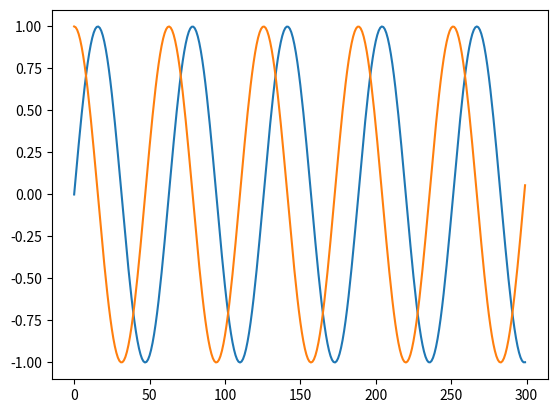

Source code (Python):
# -*- coding: utf-8 -*-
"""
Created on Sun May 10 01:34:28 2020

[redacted]
"""

import numpy as np
import matplotlib.pyplot as mp

x=np.arange(300)
y=np.sin(x/10)
z=np.cos(x/10)
#a=np.sec(x/10)
#b=np.cosec(x/10)
#c=np.tan(x/10)
#d=np.cot(x/10)

mp.plot(x,y)
mp.plot(x,z)
#mp.plot(x,a)
#mp.plot(x,b)
#mp.plot(x,c)
#mp.plot(x,d)
